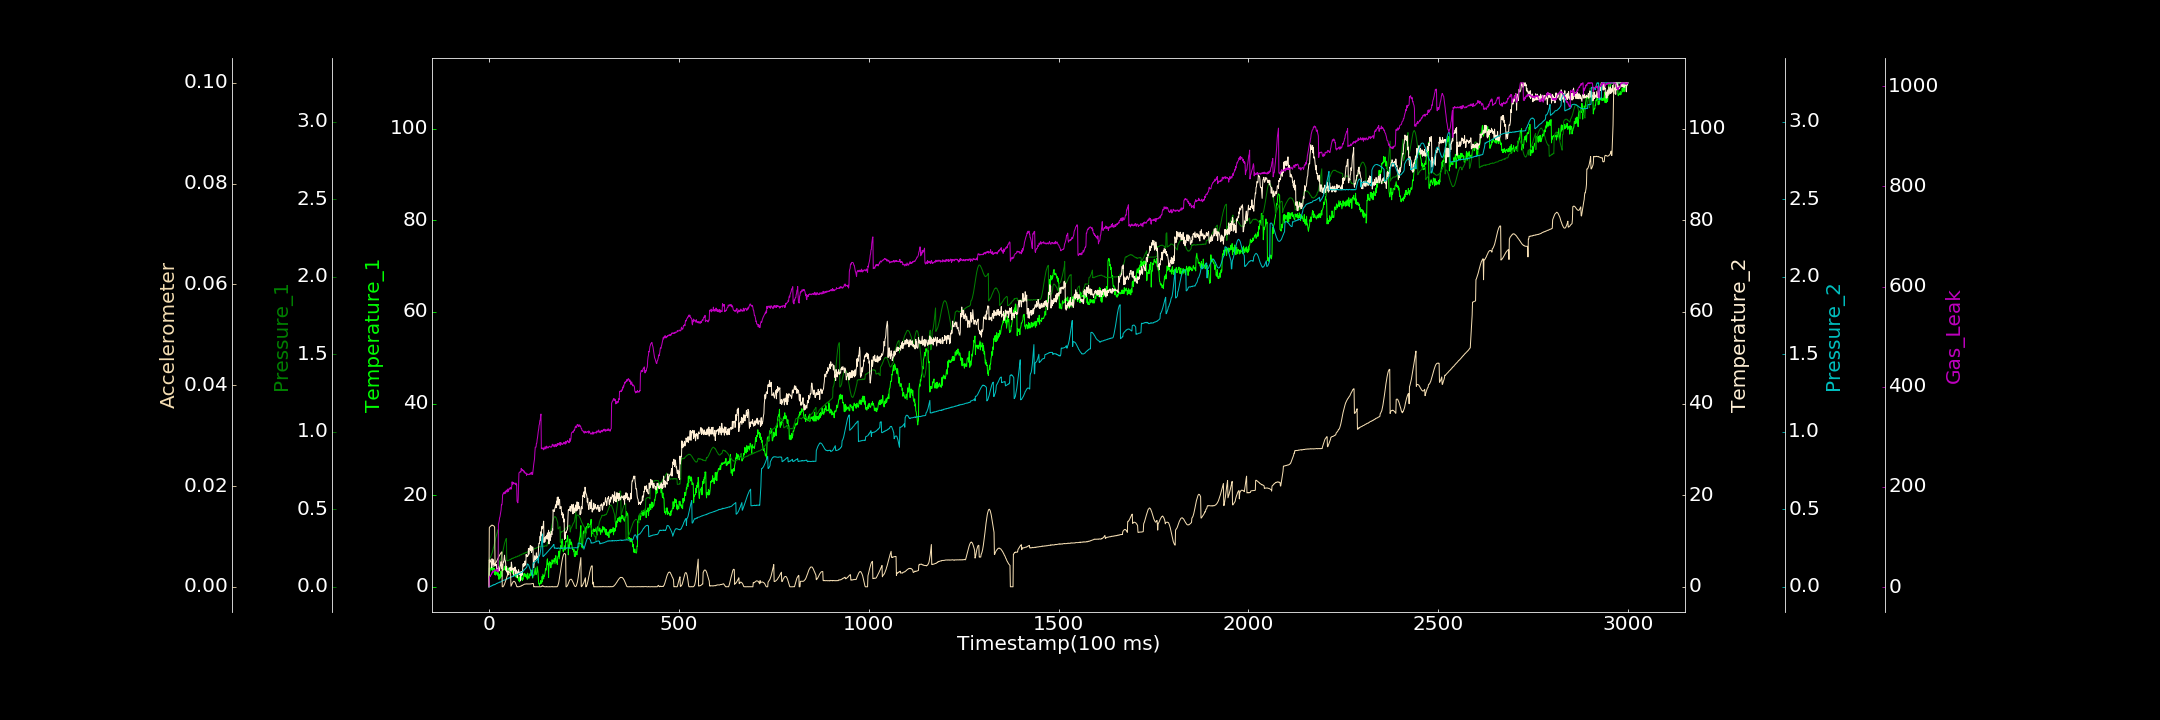

Source data for this figure (header and first rows):
0.000000000, 0.000000000, 0.000000000, 0.000000000, 0.000000000, 0.000005269, 0.448794369
1, 4.052, 0.1814, 5.864, 0.000000000, 0.01174, 17.15
2, 3.748, 0.1823, 5.387, 0.002052, 0.01186, 20.68
3, 3.432, 0.1884, 5.919, 0.001005, 0.01195, 22.48
4, 3.988, 0.1897, 5.678, 0.003939, 0.01199, 21.12
5, 3.987, 0.1959, 5.38, 0.003603, 0.0121, 23.36
6, 4.362, 0.2002, 5.23, 0.005564, 0.01211, 25.62
7, 3.824, 0.2065, 4.126, 0.005145, 0.01215, 25.36
8, 4.212, 0.2141, 6.125, 0.008106, 0.01226, 29.07
9, 3.511, 0.2219, 5.703, 0.007837, 0.01222, 30.67
10, 4.144, 0.2324, 5.127, 0.01114, 0.01218, 28.18
11, 4.086, 0.2428, 4.416, 0.01147, 0.01213, 30.03
12, 4.083, 0.2536, 5.899, 0.01394, 0.01213, 31.22
13, 3.723, 0.2597, 4.943, 0.0121, 0.01204, 32.8
14, 4.028, 0.2743, 5.057, 0.01298, 0.01197, 32.17
15, 2.691, 0.2813, 4.544, 0.01537, 0.01178, 34.12
16, 3.586, 0.2952, 4.725, 0.01415, 0.004586, 33.78
17, 2.554, 0.3054, 4.932, 0.01685, 0.004629, 32.44
18, 3.079, 0.3152, 4.684, 0.01775, 0.004759, 34.39
19, 3.208, 0.3261, 4.898, 0.01949, 0.004852, 34.71
20, 2.786, 0.3337, 4.397, 0.02226, 0.005033, 33.62
21, 2.718, 0.3461, 3.457, 0.02106, 0.005204, 31.66
22, 3.127, 0.355, 3.826, 0.02288, 0.005306, 35.18
23, 3.173, 0.3637, 3.957, 0.02491, 0.005537, 32.82
24, 2.396, 0.3684, 3.572, 0.02596, 0.005695, 29.82
25, 3.045, 0.3181, 4.38, 0.02611, 0.00584, 125.4
26, 1.653, 0.09804, 3.458, 0.02631, 0.006022, 128.8
27, 2.741, 0.1044, 4.067, 0.02921, 0.006137, 131.7
28, 1.709, 0.1671, 3.646, 0.03109, 0.006272, 138.3
29, 2.131, 0.1696, 4.265, 0.02982, 0.006421, 140.2
30, 1.937, 0.1713, 4.668, 0.03077, 0.006574, 145.1
31, 3.428, 0.1778, 4.675, 0.03147, 0.006661, 150.2
32, 2.964, 0.1818, 5.496, 0.03374, 0.006767, 154.2
33, 2.674, 0.1914, 3.994, 0.03513, 0.006865, 164.8
34, 2.25, 0.2001, 4.932, 0.03736, 0.006936, 163.9
35, 3.438, 0.2113, 4.355, 0.03747, 0.00001627, 168.8
36, 3.527, 0.223, 3.599, 0.03838, 0.00002479, 184.5
37, 3.68, 0.2327, 5.092, 0.04081, 0.000000000, 184.7
38, 3.666, 0.2433, 5.479, 0.04131, 0.0001289, 187.8
39, 3.898, 0.2568, 5.426, 0.04273, 0.0001889, 187.1
40, 4.085, 0.2683, 6.263, 0.04362, 0.0003958, 188.7
41, 4.437, 0.2796, 6.902, 0.04329, 0.0005319, 186.4
42, 3.769, 0.2878, 5.862, 0.04359, 0.0007423, 189.6
43, 4.583, 0.2973, 5.748, 0.04523, 0.0009319, 190.8
44, 4.622, 0.3034, 5.162, 0.04732, 0.001198, 187.3
45, 3.751, 0.3098, 3.523, 0.04824, 0.001409, 192
46, 4.324, 0.3114, 4.405, 0.0497, 0.001627, 193.6
47, 4.397, 0.1683, 3.247, 0.04937, 0.001933, 191
48, 3.971, 0.1673, 3.447, 0.05138, 0.00213, 189.9
49, 3.565, 0.1681, 2.653, 0.05115, 0.002352, 190
50, 4.062, 0.1681, 3.318, 0.05477, 0.002552, 196
51, 3.94, 0.1694, 3.319, 0.05467, 0.002647, 191.1
52, 3.761, 0.1709, 2.613, 0.05725, 0.002764, 193.1
53, 4.139, 0.1723, 3.939, 0.0564, 0.002859, 196
54, 3.228, 0.1736, 4.076, 0.05681, 0.002875, 196.3
55, 2.992, 0.1735, 3.942, 0.05994, 0.002898, 195.7
56, 3.329, 0.1776, 4.207, 0.06164, 0.002804, 198.8
57, 4.319, 0.1755, 3.638, 0.06199, 0.002694, 197.3
58, 3.54, 0.1779, 3.403, 0.06366, 0.0001162, 195.2
59, 3.83, 0.178, 5.395, 0.06298, 0.0002877, 196.5
60, 3.232, 0.1828, 4.815, 0.06514, 0.000476, 201.4
... 2,939 more rows
